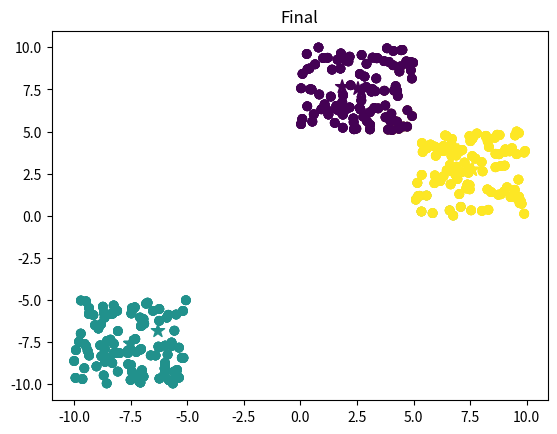

The matplotlib source for this figure:
"""Todays machine learning lesson inspired me to code this algorithm. Here it is =)"""
import numpy as np
import math
import matplotlib.pyplot as plt


def distance(point1, point2):
    l = math.sqrt((point1[0]-point2[0])**2 + (point1[1]-point2[1])**2)
    return l

def kmeans(datapoints, number_of_clusters):
    dataxx = [point[0] for point in datapoints]
    datayy = [point[1] for point in datapoints]
    xx = np.random.uniform(low=min(dataxx), high=max(dataxx), size=number_of_clusters)
    yy = np.random.uniform(low=min(datayy), high=max(datayy), size=number_of_clusters)
    centers = [tuple((xx[i], yy[i])) for i in range(number_of_clusters)]
    Npoints = len(datapoints)
    delta = 0.002
    while delta > 0.001:
        distances = tuple((tuple((distance(point, center) for center in centers)) for point in datapoints))
        closest = tuple(tuple((element.index(min(element))) for element in distances))
        deltas = []
        for i in range(len(centers)):
            indexes = []
            for index, element in enumerate(closest):
                if element == i:
                    indexes.append(index)
            center_points = [point for point in datapoints if datapoints.index(point) in indexes]
            pointsxx = [point[0] for point in center_points]
            pointsyy = [point[1] for point in center_points]
            new_x = sum(pointsxx)/len(pointsxx)
            new_y = sum(pointsyy)/len(pointsyy)
            deltas.append(distance(centers[i], [new_x, new_y]))
            centers[i] = (new_x, new_y)
        delta = max(deltas)
        print(centers)
        plt.scatter(dataxx, datayy, c=closest)
        plt.scatter([center[0] for center in centers], [center[1] for center in centers], marker="*", s=100,  c=range(len(centers)),)
        print(delta)
        plt.show()
    plt.scatter(dataxx, datayy, c=closest)
    plt.scatter([center[0] for center in centers], [center[1] for center in centers], marker="*", s=100,
                c=range(len(centers)), )
    plt.title("Final")
    print(delta)
    plt.show()


points = [(np.random.uniform(low=-10, high=-5), np.random.uniform(low =-10, high=-5)) for _ in range(100)]
points += [(np.random.uniform(low=0, high=5), np.random.uniform(low = 5, high=10)) for _ in range(100)]
points += [(np.random.uniform(low= 5, high=10), np.random.uniform(low =0, high=5)) for _ in range(100)]

print(points)

kmeans(points, 3)